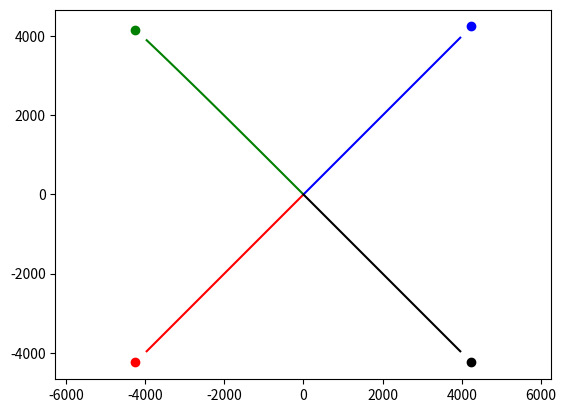

This figure's Python source:
import numpy as np
from scipy.integrate import odeint
import matplotlib.pyplot as plt 
from matplotlib.animation import ArtistAnimation

#seconds_in_year = 365*24*60*60
#seconds_in_day = 24*60*60
#years = 0.1
#t = np.arange(0, years*seconds_in_year, seconds_in_day)

t =np.arange(0, 1.5*10**(-9), 10**(-10))
 
def move_func(p, t):
    (x1, v_x1, y1, v_y1,
     x2, v_x2, y2, v_y2,
     x3, v_x3, y3, v_y3,
     x4, v_x4, y4, v_y4) = p
     
    dxdt1 = v_x1
    dv_xdt1 = ( k*q1*q2*(x1-x2)/((x1-x2)**2 + (y1-y2)**2)**1.5/m1
               +k*q1*q3*(x1-x3)/((x1-x3)**2 + (y1-y3)**2)**1.5/m1
               +k*q1*q4*(x1-x4)/((x1-x4)**2 + (y1-y4)**2)**1.5/m1)

    dydt1 = v_y1
    dv_ydt1 = ( k*q1*q2*(y1-y2)/((x1-x2)**2 + (y1-y2)**2)**1.5/m1
               +k*q1*q3*(y1-y3)/((x1-x3)**2 + (y1-y3)**2)**1.5/m1
               +k*q1*q4*(y1-y4)/((x1-x4)**2 + (y1-y4)**2)**1.5/m1)
      
    dxdt2 = v_x2
    dv_xdt2 = ( k*q2*q1*(x2-x1)/((x2-x1)**2 + (y2-y2)**2)**1.5/m2
               +k*q2*q3*(x2-x3)/((x2-x3)**2 + (y2-y3)**2)**1.5/m2
               +k*q2*q4*(x2-x4)/((x2-x4)**2 + (y2-y4)**2)**1.5/m2)
    dydt2 = v_y2
    dv_ydt2 = ( k*q2*q1*(y2-y1)/((x2-x1)**2 + (y2-y2)**2)**1.5/m2
               +k*q2*q3*(y2-y3)/((x2-x3)**2 + (y2-y3)**2)**1.5/m2
               +k*q2*q3*(y2-y4)/((x2-x4)**2 + (y2-y4)**2)**1.5/m2)
     
    dxdt3 = v_x3
    dv_xdt3 = ( k*q3*q2*(x3-x2)/((x3-x2)**2 + (y3-y2)**2)**1.5/m3
               +k*q3*q1*(x3-x1)/((x3-x1)**2 + (y3-y1)**2)**1.5/m3
               +k*q3*q4*(x3-x4)/((x3-x4)**2 + (y3-y4)**2)**1.5/m3)

    dydt3 = v_y3
    dv_ydt3 = ( k*q3*q2*(y3-y2)/((x3-x1)**2 + (y3-y2)**2)**1.5/m3
               +k*q3*q1*(y3-y1)/((x3-x1)**2 + (y3-y1)**2)**1.5/m3
               +k*q3*q4*(y3-y4)/((x3-x4)**2 + (y3-y4)**2)**1.5/m3)

    
    dxdt4 = v_x4
    dv_xdt4 = ( k*q4*q2*(x4-x2)/((x4-x2)**2 + (y4-y2)**2)**1.5/m4
               +k*q4*q1*(x4-x1)/((x4-x1)**2 + (y4-y1)**2)**1.5/m4
               +k*q4*q1*(x4-x3)/((x4-x3)**2 + (y4-y3)**2)**1.5/m4)

    dydt4 = v_y4
    dv_ydt4 = ( k*q4*q2*(y4-y2)/((x4-x2)**2 + (y4-y2)**2)**1.5/m4
               +k*q4*q1*(y4-y1)/((x4-x1)**2 + (y4-y1)**2)**1.5/m4
               +k*q4*q1*(y4-y3)/((x4-x3)**2 + (y4-y3)**2)**1.5/m4)
   
    
    return (dxdt1, dv_xdt1, dydt1, dv_ydt1, 
            dxdt2, dv_xdt2, dydt2, dv_ydt2,
            dxdt3, dv_xdt3, dydt3, dv_ydt3,
            dxdt4, dv_xdt4, dydt4, dv_ydt4)    

m1 = 1.1*10**(-27)
m2 = 1.1*10**(-27)
m3 = 1.1*10**(-27)
m4 = 1.1*10**(-27)


a= 0.008

v = 4*10**12

q1= 1.1*10**(-13)
q2= -1.1*10**(-13)
q3= 1.1*10**(-13)
q4= -1.1*10**(-13)


k= 9*10**9


x10 = -a
v_x10  = -np.sin(np.pi/4)*v
y10 = a
v_y10 = -np.sin(np.pi/4)*v



x20 = a
v_x20 = -np.sin(np.pi/4)*v
y20 = a
v_y20 = np.sin(np.pi/4)*v


x30 = a
v_x30 = np.sin(np.pi/4)*v
y30 = -a
v_y30 = np.sin(np.pi/4)*v

x40 = -a
v_x40 = np.sin(np.pi/4)*v
y40 = -a
v_y40 = -np.sin(np.pi/4)*v



p0 = (x10, v_x10, y10, v_y10,
      x20, v_x20, y20, v_y20,
      x30, v_x30, y30, v_y30,
      x40, v_x40, y40, v_y40)


sol = odeint(move_func, p0, t)

fig = plt.figure()
bodys =[]

for i in range(0, len(t), 1):
    body1, = plt.plot(sol[:i, 0], sol[:i, 2],'-', color='r')
    body1_line, = plt.plot(sol[i, 0], sol[i, 2],'o', color='r')
    body2, = plt.plot(sol[:i, 4], sol[:i, 6],'-', color='g')
    body2_line, = plt.plot(sol[i, 4], sol[i, 6],'o', color='g')
    body3, = plt.plot(sol[:i, 8], sol[:i, 10],'-', color='b')
    body3_line, = plt.plot(sol[i, 8], sol[i, 10],'o', color='b')   
    body4, = plt.plot(sol[:i, 12], sol[:i, 14],'-', color='k')
    body4_line, = plt.plot(sol[i, 12], sol[i, 14],'o', color='k')
    
    bodys.append([body1, body1_line, body2, body2_line,
                  body3, body3_line, body4, body4_line])
    
ani = ArtistAnimation(fig, bodys, interval=50)
plt.axis('equal')
ani.save('4zarada.gif')
         
         
